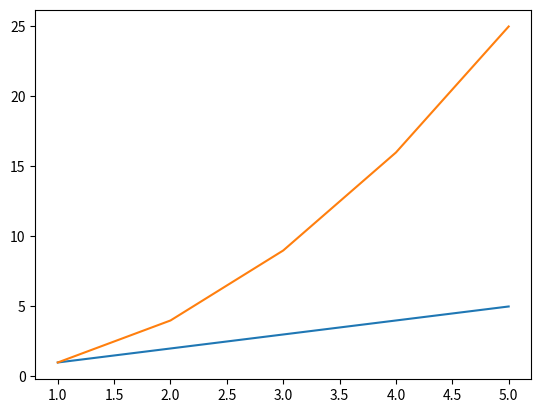

Write the Python code that produced this figure.
import numpy as np
import matplotlib.pyplot as plt

"""
    1. Membuat data
    2. membuat plot
    3. menampilkan plot
"""

# 1. membuat data
x = np.array([1,2,3,4,5])
y = np.array([1,2,3,4,5])
y2 = np.array([1,4,9,16,25])

# 2. membuat plot
plt.plot(x,y)
plt.plot(x,y2)

# 3. menampilkan plot
plt.show()
